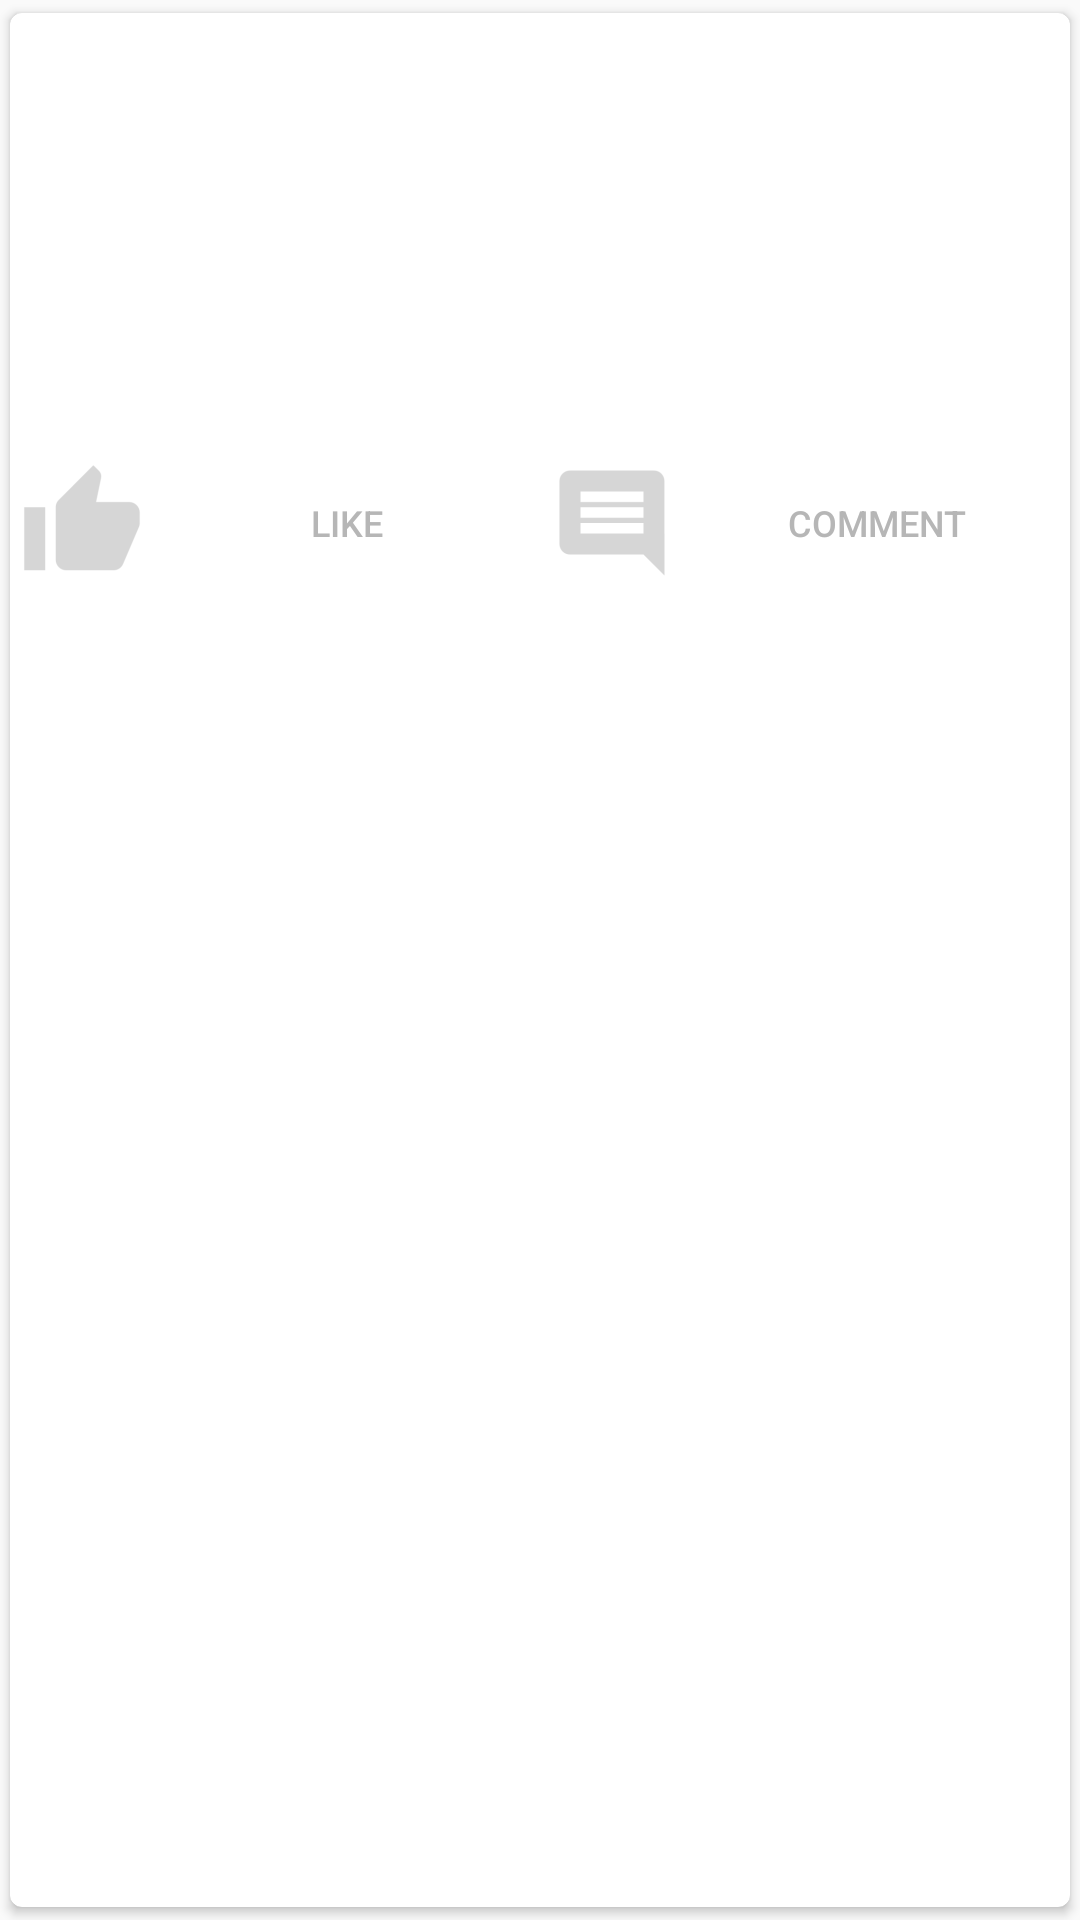

Here is an Android app screen rendered from its layout file. Give the layout XML and the strings, colors and styles it references.
<!-- AndroidManifest.xml: application theme AppTheme -->
<!-- res/layout/card.xml -->
<?xml version="1.0" encoding="utf-8"?>
<android.support.v7.widget.CardView xmlns:android="http://schemas.android.com/apk/res/android"
    xmlns:app="http://schemas.android.com/apk/res-auto"
    android:layout_width="match_parent"
    android:layout_height="200dp"
    android:padding="5dp"
    app:cardCornerRadius="4dp"
    app:cardUseCompatPadding="true">

    <RelativeLayout
        android:layout_width="match_parent"
        android:layout_height="match_parent">

        <ImageView
            android:id="@+id/imgFeed"
            android:layout_width="match_parent"
            android:layout_height="150dp"
            android:scaleType="fitXY" />

        <LinearLayout
            android:layout_width="match_parent"
            android:layout_height="40dp"
            android:layout_below="@+id/imgFeed"
            android:orientation="horizontal"
            android:weightSum="1">

            <Button
                android:id="@+id/btnLike"
                android:layout_width="match_parent"
                android:layout_height="wrap_content"
                android:layout_weight="0.5"
                android:background="@color/white"
                android:drawableLeft="@mipmap/ic_like"
                android:text="Like"
                android:textColor="@color/grey"
                android:textSize="12sp" />

            <Button
                android:id="@+id/btnComment"
                android:layout_width="match_parent"
                android:layout_height="wrap_content"
                android:layout_weight="0.5"
                android:background="@color/white"
                android:drawableLeft="@mipmap/ic_comment"
                android:text="Comment"
                android:textColor="@color/grey"
                android:textSize="12sp" />
        </LinearLayout>
    </RelativeLayout>
</android.support.v7.widget.CardView>
<!-- resources referenced by this layout -->
<resources>
  <color name="grey">#b6b6b6</color>
  <color name="white">#FFFFFF</color>
  <!-- mipmap ic_comment: png bitmap (mipmap-hdpi, 375 bytes) -->
  <!-- mipmap ic_like: png bitmap (mipmap-hdpi, 550 bytes) -->
  <style name="AppTheme" parent="Theme.AppCompat.Light.NoActionBar">
          
          <item name="colorPrimary">@color/colorPrimary</item>
          <item name="colorPrimaryDark">@color/colorPrimaryDark</item>
          <item name="colorAccent">@color/colorAccent</item>
      </style>
  <color name="colorPrimary">#621B00</color>
  <color name="colorPrimaryDark">#2F1000</color>
  <color name="colorAccent">#D36135</color>
</resources>
